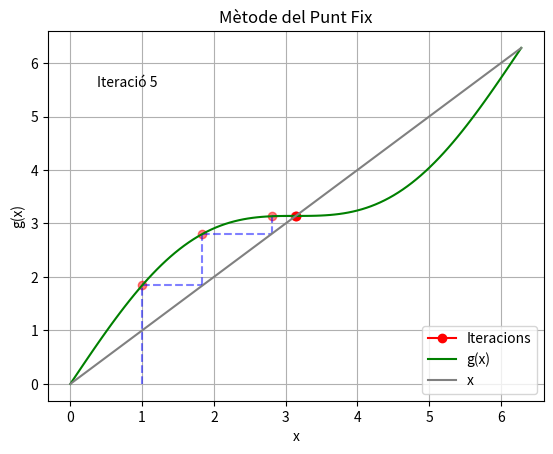

Source code (Python):
# %%
import numpy as np
import matplotlib.pyplot as plt
import matplotlib.animation as animation


# Set initial values for the animation.
interval = (0, 2*np.pi)
x0 = 1.0

# Define the function for which you want to find a fixed point.
def f(x):
    return np.sin(x) + x

# Define the function representing the iterative process.
def banach(x0, max_iterations=50, tolerance=1e-6):
    x = x0
    iterations = 0
    x_values = [x]
    for _ in range(max_iterations):
        try: #check if it overflows (diverges)
            x_next = f(x)
        except:
            break

        x_values.append(x_next)
        if abs(x_next - x) < tolerance:
            break
        x = x_next
    return x_values


x_values = banach(x0)
iterations = len(x_values)
# Create a figure and axis for the animation.
fig, ax = plt.subplots()

# Define the initialization function for the animation.
def init():
    ax.set_xlim(interval[0], interval[-1])
    ax.set_ylim( f(interval[0]), f(interval[-1]))
    ax.set_xlabel('x')
    ax.set_ylabel('g(x)')
    ax.set_title('Mètode del Punt Fix')
    ax.grid(True)  # Add a grid
    ax.plot(np.linspace(interval[0], interval[-1], 100), [f(x) for x in np.linspace(interval[0], interval[-1], 100)], linestyle='-', color='g', label='g(x)')
    ax.plot(np.linspace(interval[0], interval[-1], 100), [x for x in np.linspace(interval[0], interval[-1], 100)], linestyle='--', color='gray', label='x')
    return ax,

# Define the update function for the animation.
amount_vertical = -1
amount_points = -1
amount_horizontal = -1
def update(frame):
    global amount_vertical, amount_points, amount_horizontal
    ax.clear()
    pre_valy_v = 0 #vertical lines

    if frame%3 == 0:
        amount_vertical += 1
    if frame%3 == 1: #add point
        amount_points += 1
    if frame%3 == 2: #add point
        amount_horizontal += 1

    if frame//3 > 0: #past things, if not in first iteration
            
        if amount_points >= 1:
            for x_val in x_values[:amount_points]:
                y_val = f(x_val)
                ax.plot(x_val, y_val , marker='o', linestyle='-', color='r', alpha= 0.5)
        

        if amount_vertical >= 1: 
            for value in x_values[:amount_vertical]: #do not consider first point
                ax.plot([value, value], [pre_valy_v, f(value)], linestyle='--', color='blue', alpha = 0.5) #vertical line
                pre_valy_v = f(value)
        
        if amount_horizontal >= 1:
            for value in x_values[:amount_horizontal]: #do not consider first point
                yval= f(value)
                ax.plot([value, yval], [yval, yval], linestyle='--', color='blue', alpha = 0.5) #vertical line
    
    if amount_vertical >= 0:
        xval = x_values[amount_vertical]
        yval = f(xval)
        ax.plot([xval, xval], [pre_valy_v, yval], linestyle='--', color='blue') #vertical line
    if amount_points >= 0:
        xval = x_values[amount_points]
        yval = f(xval)
        ax.plot(xval, yval, marker='o', linestyle='-', color='r', label='Iteracions')
    if amount_horizontal >= 0:
        xval = x_values[amount_horizontal]
        yval = f(xval)
        ax.plot([xval, yval], [yval, yval], linestyle='--', color='blue') #vertical line

    ax.plot(np.linspace(interval[0], interval[-1], 100), [f(x) for x in np.linspace(interval[0], interval[-1], 100)], linestyle='-', color='g', label='g(x)')
    ax.plot(np.linspace(interval[0], interval[-1], 100), [x for x in np.linspace(interval[0], interval[-1], 100)], linestyle='-', color='gray', label='x')
    ax.set_xlabel('x')
    ax.set_ylabel('g(x)')
    ax.set_title('Mètode del Punt Fix')
    ax.text(0.1, 0.85, 'Iteració {}'.format(frame//3), transform=ax.transAxes,color="black")
    ax.legend(loc="lower right")
    ax.grid(True)  # Add a grid
    return ax,

#%% Create the animation.
ani = animation.FuncAnimation(fig, update, frames=list( range(iterations*3)), init_func=init, interval = 300)

# Display the animation (this may not work in all Python environments).
ani.save('./banach.gif', writer='ffmpeg', fps=1, dpi = 150)  # Change 'writer' to 'ffmpeg' for different formats (gif or mp4). 
                                                            #It must be installed on PC, if not it resort to pillow (only GIF)
# plt.show()

# %%
